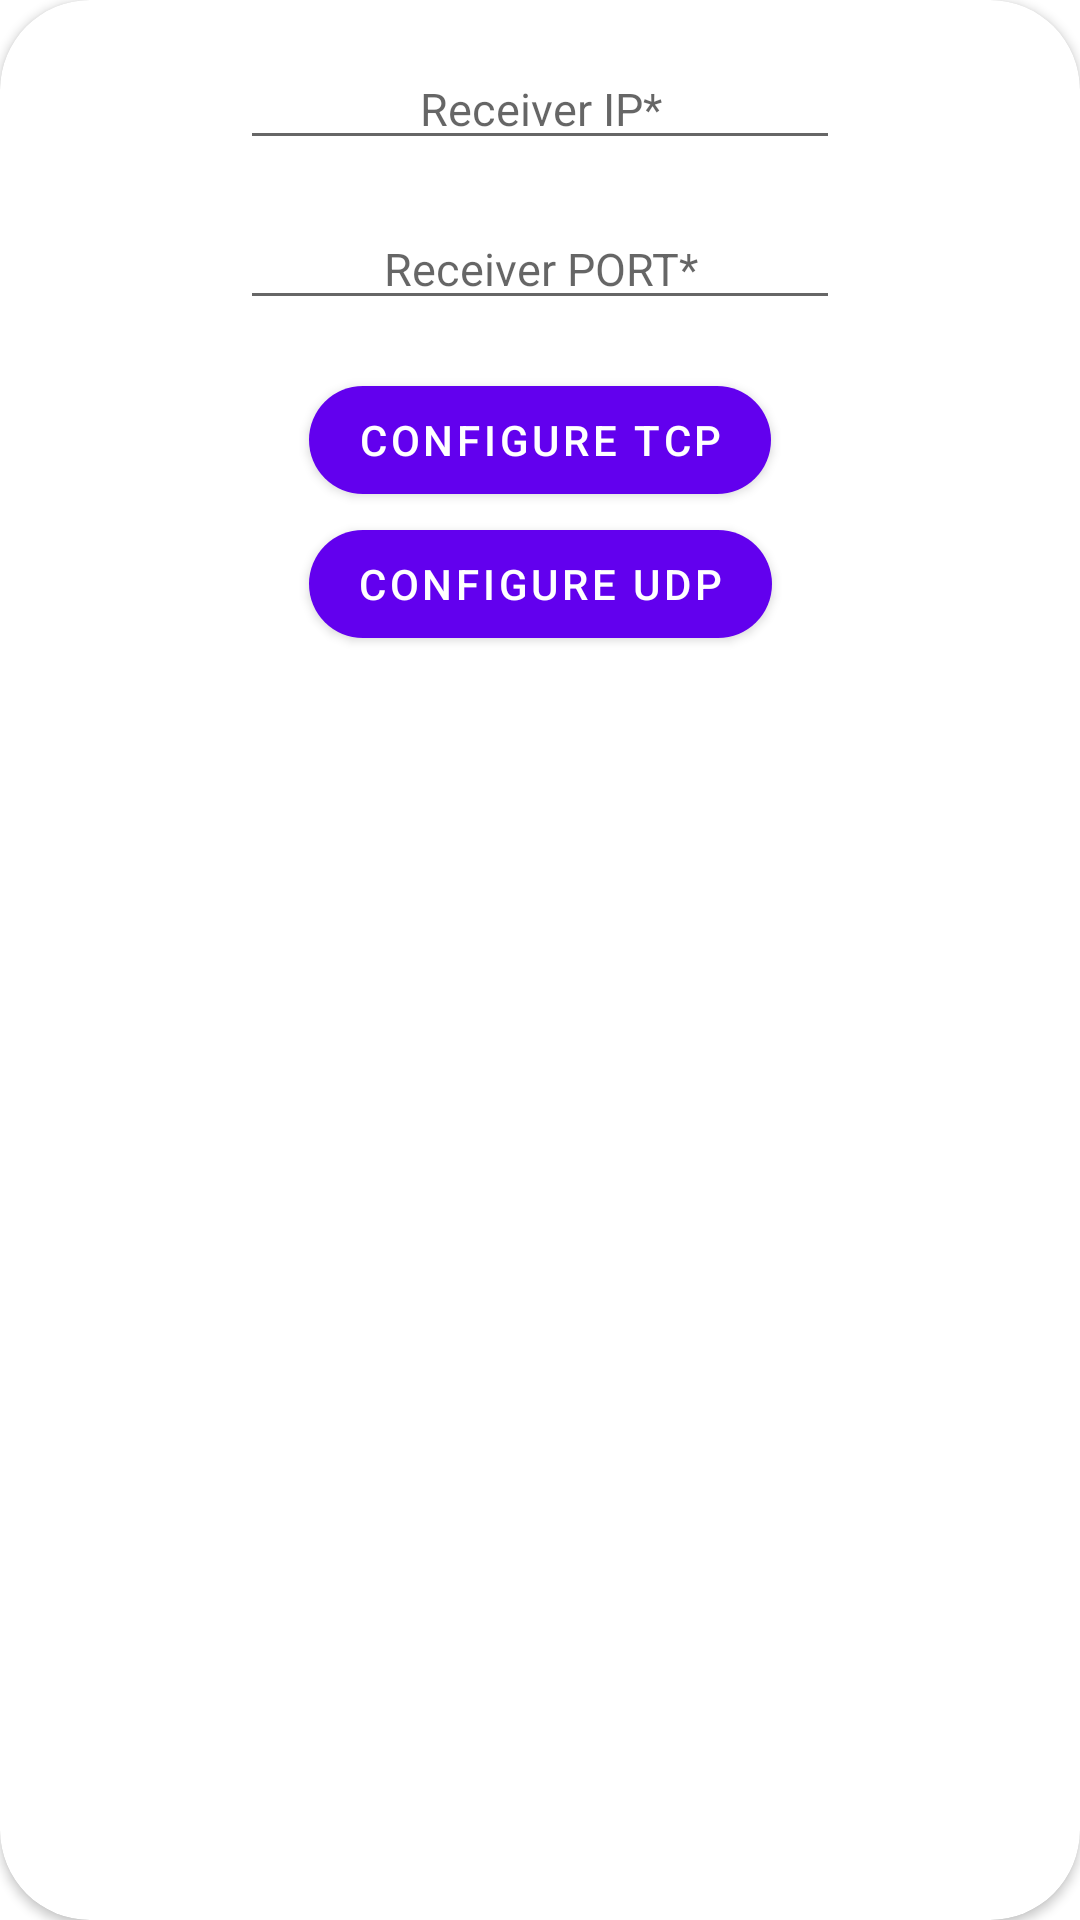

Android layout source for this screen:
<!-- AndroidManifest.xml: application theme Theme.TCP_IP -->
<!-- res/layout/configure.xml -->
<?xml version="1.0" encoding="utf-8"?>
<androidx.cardview.widget.CardView
    xmlns:android="http://schemas.android.com/apk/res/android"
    android:layout_width="match_parent"
    android:layout_height="wrap_content"
    app:cardCornerRadius="30dp"
    android:layout_margin="10dp"
    xmlns:app="http://schemas.android.com/apk/res-auto">

<androidx.constraintlayout.widget.ConstraintLayout xmlns:android="http://schemas.android.com/apk/res/android"
    android:layout_width="match_parent"
    android:layout_height="wrap_content"
    xmlns:app="http://schemas.android.com/apk/res-auto">

    <EditText
        android:id="@+id/configureDialogReceiverIP"
        app:layout_constraintTop_toTopOf="parent"
        app:layout_constraintRight_toRightOf="parent"
        app:layout_constraintLeft_toLeftOf="parent"
        android:layout_width="200dp"
        android:textSize="15sp"
        android:layout_marginEnd="30dp"
        android:gravity="center"
        android:layout_marginStart="30dp"
        android:layout_marginTop="16dp"
        android:hint="Receiver IP*"
        android:layout_height="wrap_content"/>

    <EditText
        android:id="@+id/configureDialogReceiverPORT"
        android:layout_width="200dp"
        android:inputType="number"
        android:hint="Receiver PORT*"
        android:gravity="center"
        android:textSize="15sp"
        android:layout_height="wrap_content"
        app:layout_constraintTop_toBottomOf="@id/configureDialogReceiverIP"
        app:layout_constraintRight_toRightOf="parent"
        app:layout_constraintLeft_toLeftOf="parent"
        android:layout_marginTop="16dp"/>

    <com.google.android.material.button.MaterialButton
        android:layout_width="wrap_content"
        android:layout_height="wrap_content"
        android:text="Configure TCP"
        android:id="@+id/configureTcpButton"
        app:cornerRadius="30dp"

        app:layout_constraintTop_toBottomOf="@id/configureDialogReceiverPORT"
        app:layout_constraintRight_toRightOf="parent"
        app:layout_constraintLeft_toLeftOf="parent"
        android:layout_marginTop="16dp"/>

    <com.google.android.material.button.MaterialButton
        android:id="@+id/configureUdpButton"
        app:layout_constraintTop_toBottomOf="@id/configureTcpButton"
        app:layout_constraintRight_toRightOf="parent"
        app:layout_constraintLeft_toLeftOf="parent"
        android:layout_width="wrap_content"
        app:cornerRadius="30dp"
        android:layout_marginBottom="16dp"
        app:layout_constraintBottom_toBottomOf="parent"
        android:text="Configure UDP"
        android:layout_height="wrap_content"/>

</androidx.constraintlayout.widget.ConstraintLayout>

</androidx.cardview.widget.CardView>
<!-- resources referenced by this layout -->
<resources>
  <style name="Theme.TCP_IP" parent="Theme.MaterialComponents.DayNight.NoActionBar">
          
          <item name="colorPrimary">@color/purple_500</item>
          <item name="colorPrimaryVariant">@color/purple_700</item>
          <item name="colorOnPrimary">@color/white</item>
          
          <item name="colorSecondary">@color/teal_200</item>
          <item name="colorSecondaryVariant">@color/teal_700</item>
          <item name="colorOnSecondary">@color/black</item>
          
          <item name="android:statusBarColor">?attr/colorPrimaryVariant</item>
          
          <item name="background_color">@color/white</item>
      </style>
  <color name="purple_500">#FF6200EE</color>
  <color name="purple_700">#FF3700B3</color>
  <color name="white">#FFFFFFFF</color>
  <color name="teal_200">#FF03DAC5</color>
  <color name="teal_700">#FF018786</color>
  <color name="black">#272727</color>
</resources>
